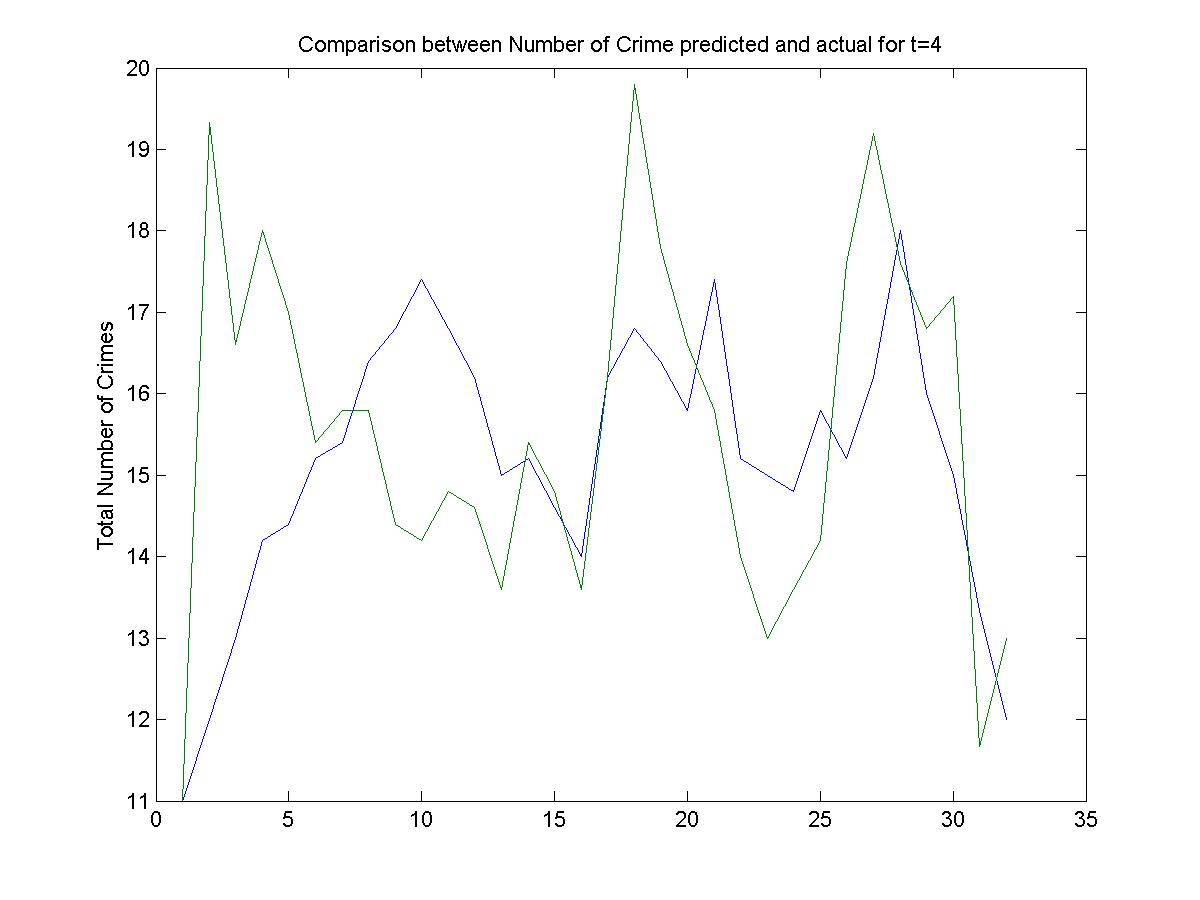

The file beside this chart, header and first rows:
11, 11
14, 23
11, 24
18, 12
11, 13
17, 18
15, 18
15, 16
19, 14
16, 13
19, 11
18, 17
12, 19
16, 13
10, 8
20, 20
15, 14
9, 13
27, 26
13, 26
18, 10
12, 8
17, 9
16, 17
12, 21
17, 13
17, 11
14, 26
21, 25
21, 13
7, 9
12, 13
